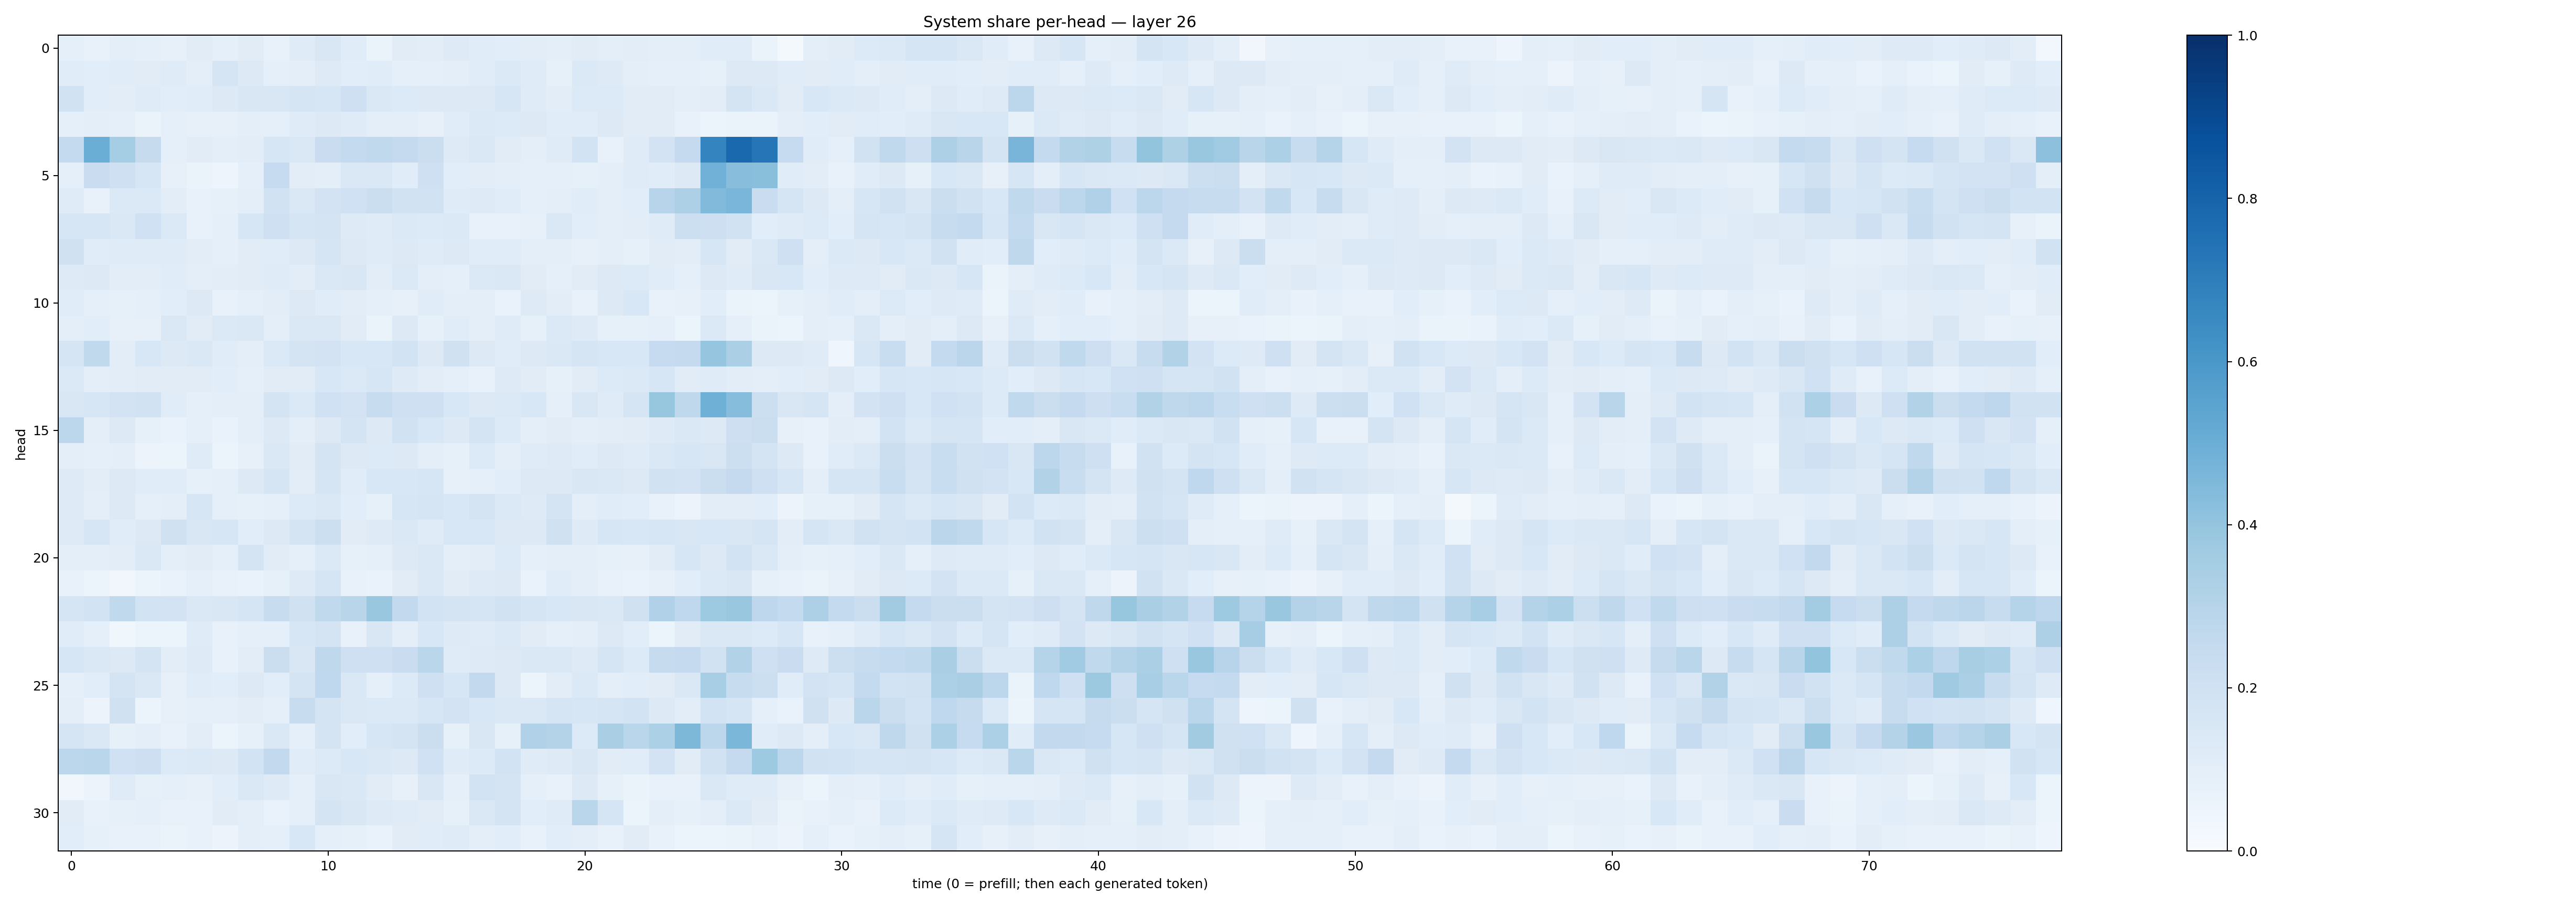

Values plotted in this chart, from the file beside it:
0.08946649, 0.07277272, 0.09977143, 0.08735393, 0.08116155, 0.111918494, 0.09015734, 0.11251828, 0.07157066, 0.11837804, 0.15092416, 0.114177234, 0.06633878, 0.112466194, 0.102365434, 0.12325396, 0.11527626, 0.107762605, 0.101964466, 0.095446646, 0.11055473, 0.09667979, 0.104027286, 0.096533135
0.1142, 0.1063, 0.1172, 0.1105, 0.1206, 0.09397, 0.1646, 0.1264, 0.09202, 0.097, 0.1243, 0.1073, 0.1146, 0.08891, 0.08932, 0.1014, 0.1133, 0.1399, 0.1183, 0.0832, 0.1399, 0.1234, 0.09431, 0.0888
0.1933, 0.1077, 0.1054, 0.1211, 0.1077, 0.117, 0.1266, 0.1504, 0.1501, 0.1711, 0.1589, 0.2102, 0.1422, 0.1355, 0.13, 0.1271, 0.125, 0.1611, 0.1188, 0.1025, 0.1355, 0.1336, 0.1112, 0.1121
0.09202, 0.09657, 0.08832, 0.06586, 0.09, 0.07818, 0.08072, 0.09792, 0.09109, 0.1187, 0.1278, 0.1175, 0.09723, 0.1003, 0.08179, 0.1156, 0.1377, 0.136, 0.1252, 0.1161, 0.1172, 0.1276, 0.1122, 0.113
0.2576, 0.5016, 0.3531, 0.2423, 0.08829, 0.1118, 0.1013, 0.1022, 0.1599, 0.1408, 0.228, 0.2556, 0.2648, 0.25, 0.2241, 0.1212, 0.1451, 0.1133, 0.09623, 0.1174, 0.1872, 0.07659, 0.1176, 0.1816
0.09034, 0.2303, 0.2085, 0.1584, 0.08192, 0.0651, 0.04787, 0.08952, 0.2466, 0.1023, 0.09813, 0.1446, 0.1441, 0.115, 0.208, 0.1089, 0.1023, 0.1, 0.09239, 0.08763, 0.08272, 0.09853, 0.1182, 0.1167
0.1195, 0.07142, 0.1404, 0.1369, 0.1051, 0.07102, 0.08415, 0.1013, 0.1896, 0.1436, 0.183, 0.2025, 0.2217, 0.1875, 0.194, 0.1207, 0.1231, 0.115, 0.09065, 0.09639, 0.116, 0.09403, 0.1089, 0.2945
0.1593, 0.1594, 0.1463, 0.2027, 0.1375, 0.07686, 0.08932, 0.1619, 0.2033, 0.1666, 0.1744, 0.1215, 0.1208, 0.1383, 0.136, 0.1396, 0.07722, 0.07103, 0.07843, 0.1484, 0.1088, 0.0996, 0.1035, 0.1196
0.1989, 0.1135, 0.12, 0.1189, 0.118, 0.1042, 0.09115, 0.1116, 0.1138, 0.1312, 0.1694, 0.1293, 0.1174, 0.1272, 0.1204, 0.1277, 0.1162, 0.1158, 0.09439, 0.09418, 0.08109, 0.1015, 0.08507, 0.1114
0.1212, 0.129, 0.1047, 0.1031, 0.114, 0.09865, 0.1022, 0.112, 0.1194, 0.1018, 0.1483, 0.1518, 0.1036, 0.1392, 0.09513, 0.08821, 0.1371, 0.1462, 0.112, 0.09259, 0.1112, 0.1302, 0.1363, 0.1158
0.1158, 0.09364, 0.08383, 0.08904, 0.1077, 0.1314, 0.07442, 0.08726, 0.1035, 0.1253, 0.1149, 0.1038, 0.09094, 0.08163, 0.1157, 0.0986, 0.097, 0.06974, 0.1241, 0.1054, 0.07429, 0.1297, 0.1551, 0.07766
0.09651, 0.1087, 0.08001, 0.07869, 0.1473, 0.1127, 0.1376, 0.1446, 0.09496, 0.1475, 0.1432, 0.111, 0.06389, 0.129, 0.08241, 0.1136, 0.09804, 0.1194, 0.08455, 0.1398, 0.1249, 0.08412, 0.08578, 0.08631
0.171, 0.2642, 0.105, 0.1552, 0.1313, 0.1442, 0.1161, 0.09519, 0.1378, 0.1795, 0.1816, 0.1532, 0.1558, 0.1855, 0.1319, 0.1973, 0.1322, 0.1171, 0.1285, 0.1481, 0.1651, 0.1554, 0.1544, 0.2474
0.1391, 0.09456, 0.1034, 0.1097, 0.1123, 0.1121, 0.1092, 0.09037, 0.11, 0.1115, 0.1549, 0.1377, 0.1637, 0.1247, 0.1048, 0.09089, 0.07777, 0.1217, 0.1114, 0.08249, 0.1115, 0.1366, 0.138, 0.16
0.1508, 0.1574, 0.1816, 0.1882, 0.114, 0.08657, 0.09993, 0.09955, 0.1755, 0.1376, 0.1995, 0.1803, 0.2356, 0.2077, 0.2045, 0.1548, 0.1268, 0.1406, 0.1561, 0.09234, 0.1501, 0.1185, 0.1688, 0.3939
0.281, 0.0957, 0.1327, 0.08267, 0.06966, 0.09077, 0.06667, 0.09507, 0.1301, 0.09613, 0.1312, 0.1729, 0.1316, 0.1925, 0.1558, 0.1299, 0.1726, 0.1349, 0.09418, 0.1131, 0.09376, 0.1032, 0.1109, 0.1212
0.09552, 0.09227, 0.09712, 0.05773, 0.0618, 0.1174, 0.05405, 0.08201, 0.1428, 0.1121, 0.1765, 0.1313, 0.1352, 0.1298, 0.09999, 0.08213, 0.1331, 0.09781, 0.1191, 0.123, 0.1135, 0.1292, 0.1184, 0.1458
0.1239, 0.1044, 0.1294, 0.1156, 0.1155, 0.08395, 0.08825, 0.1316, 0.1653, 0.103, 0.169, 0.1165, 0.1548, 0.1559, 0.1578, 0.08027, 0.09139, 0.1091, 0.131, 0.1279, 0.151, 0.1438, 0.1267, 0.1916
0.1214, 0.1013, 0.1275, 0.09304, 0.09848, 0.1571, 0.08966, 0.08418, 0.08898, 0.1341, 0.1414, 0.109, 0.08437, 0.1573, 0.1716, 0.1524, 0.1758, 0.1399, 0.1227, 0.1722, 0.09825, 0.1133, 0.1094, 0.07559
0.1235, 0.16, 0.117, 0.1301, 0.199, 0.1519, 0.1596, 0.1075, 0.1256, 0.1758, 0.2173, 0.1109, 0.1235, 0.1421, 0.1176, 0.156, 0.1558, 0.132, 0.1302, 0.1971, 0.1228, 0.1564, 0.1559, 0.1613
0.09988, 0.09453, 0.1036, 0.1484, 0.1006, 0.1109, 0.09144, 0.1779, 0.113, 0.08915, 0.1402, 0.08359, 0.09291, 0.1316, 0.141, 0.09944, 0.105, 0.136, 0.09174, 0.09425, 0.09804, 0.08407, 0.07996, 0.1099
0.07032, 0.0605, 0.03235, 0.06138, 0.06738, 0.09074, 0.07165, 0.06875, 0.08515, 0.1215, 0.1668, 0.07237, 0.06761, 0.1128, 0.1412, 0.1116, 0.1227, 0.1302, 0.06867, 0.1136, 0.09477, 0.07706, 0.06645, 0.08188
0.1698, 0.1839, 0.2642, 0.1862, 0.1805, 0.1468, 0.1495, 0.1688, 0.235, 0.1961, 0.2623, 0.2911, 0.3872, 0.2589, 0.1862, 0.1791, 0.1686, 0.1951, 0.1695, 0.1551, 0.1522, 0.1455, 0.1969, 0.3191
0.1137, 0.08848, 0.03683, 0.05978, 0.06067, 0.1182, 0.07507, 0.09086, 0.09355, 0.1637, 0.1768, 0.07637, 0.1493, 0.09559, 0.1539, 0.1229, 0.1173, 0.1373, 0.1094, 0.09017, 0.09801, 0.1279, 0.1056, 0.06198
0.1636, 0.1481, 0.1261, 0.177, 0.1043, 0.1212, 0.07467, 0.1035, 0.2222, 0.1519, 0.2698, 0.2108, 0.2096, 0.2289, 0.2858, 0.1175, 0.1239, 0.1309, 0.1476, 0.1456, 0.1229, 0.1695, 0.1353, 0.2448
0.09205, 0.1059, 0.1724, 0.1422, 0.07862, 0.1164, 0.1071, 0.1255, 0.1064, 0.1796, 0.2673, 0.143, 0.08977, 0.1359, 0.2093, 0.1632, 0.2589, 0.1278, 0.05885, 0.1027, 0.1392, 0.09754, 0.1087, 0.1114
0.09908, 0.05618, 0.1977, 0.06138, 0.08089, 0.09229, 0.09358, 0.1027, 0.08857, 0.2419, 0.1763, 0.1434, 0.1371, 0.1385, 0.1575, 0.1836, 0.155, 0.1427, 0.1452, 0.1706, 0.1618, 0.1707, 0.1872, 0.1321
0.1687, 0.1451, 0.08439, 0.094, 0.07477, 0.1052, 0.06211, 0.08364, 0.1459, 0.08669, 0.1788, 0.1089, 0.1571, 0.1792, 0.2256, 0.08421, 0.1522, 0.08589, 0.3166, 0.3083, 0.1357, 0.3385, 0.287, 0.3285
0.2806, 0.2863, 0.1997, 0.2121, 0.1354, 0.1405, 0.1276, 0.1836, 0.2585, 0.1162, 0.1337, 0.1558, 0.1468, 0.1269, 0.2012, 0.12, 0.1338, 0.1865, 0.1198, 0.1227, 0.1489, 0.1127, 0.115, 0.18
0.03474, 0.05551, 0.1205, 0.08457, 0.09263, 0.08092, 0.1087, 0.1417, 0.125, 0.08827, 0.1523, 0.1472, 0.1113, 0.07897, 0.1492, 0.08732, 0.1861, 0.1746, 0.08744, 0.07804, 0.1288, 0.0844, 0.06426, 0.07788
0.1096, 0.07084, 0.08207, 0.08739, 0.07137, 0.07735, 0.1126, 0.09752, 0.06658, 0.08941, 0.1736, 0.1503, 0.1216, 0.1182, 0.1097, 0.08413, 0.1481, 0.1759, 0.1074, 0.1211, 0.2862, 0.1706, 0.05975, 0.09517
0.1058, 0.08237, 0.07774, 0.07363, 0.06566, 0.07776, 0.05705, 0.09601, 0.09361, 0.1527, 0.09182, 0.08475, 0.0685, 0.1118, 0.1148, 0.1192, 0.09842, 0.1074, 0.07032, 0.1083, 0.09735, 0.07789, 0.1096, 0.07207
